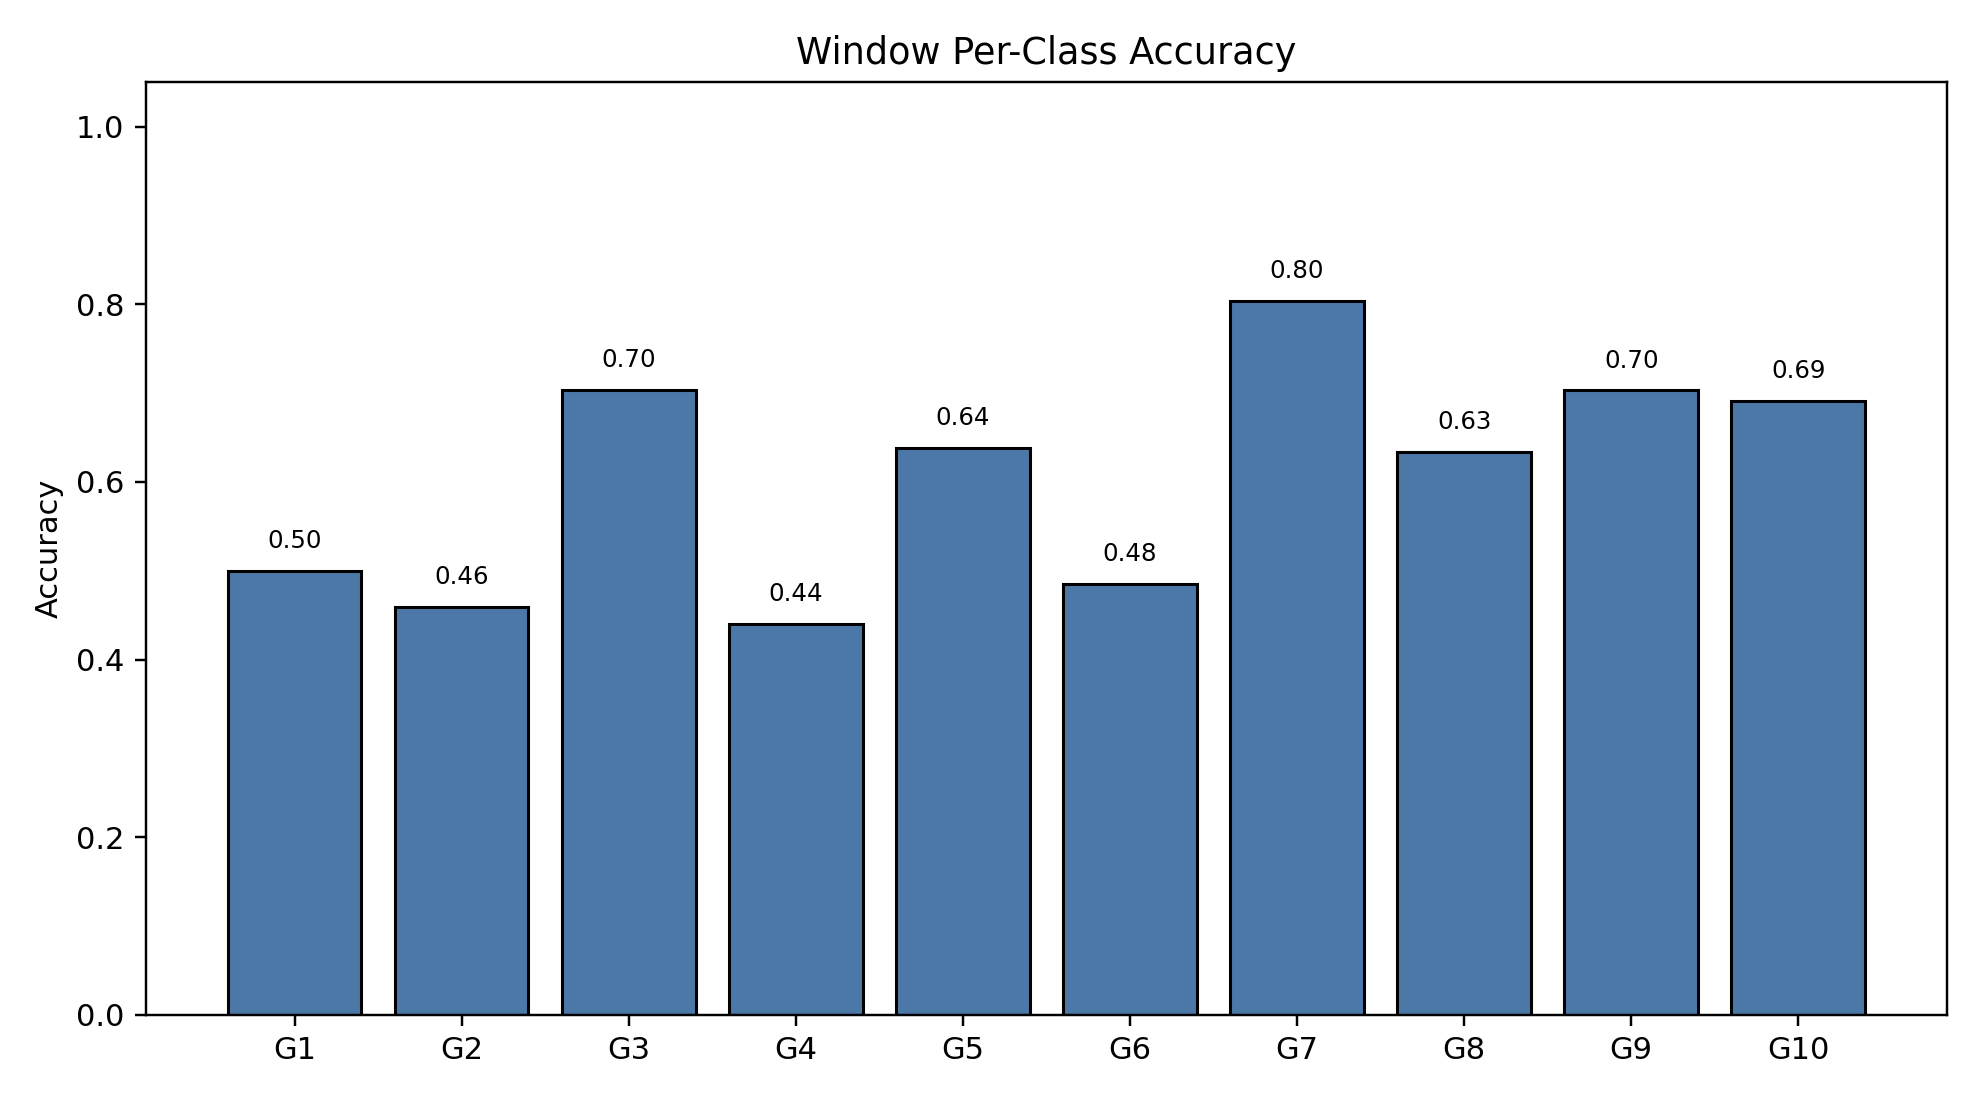

Source data for this figure (header and first rows):
class_index, gesture_id, support, correct, accuracy
0, 1, 790, 395, 0.5
1, 2, 693, 318, 0.4589
2, 3, 766, 539, 0.7037
3, 4, 743, 327, 0.4401
4, 5, 735, 469, 0.6381
5, 6, 763, 370, 0.4849
6, 7, 754, 606, 0.8037
7, 8, 707, 448, 0.6337
8, 9, 687, 483, 0.7031
9, 10, 683, 472, 0.6911
